Run: headless pygame with SDL's dummy video driver; simulated clock (each Clock.tick advances the game by its frame time, no real sleeping); random seed 0; keys injected as events and as key.get_pressed() state; no mouse input.
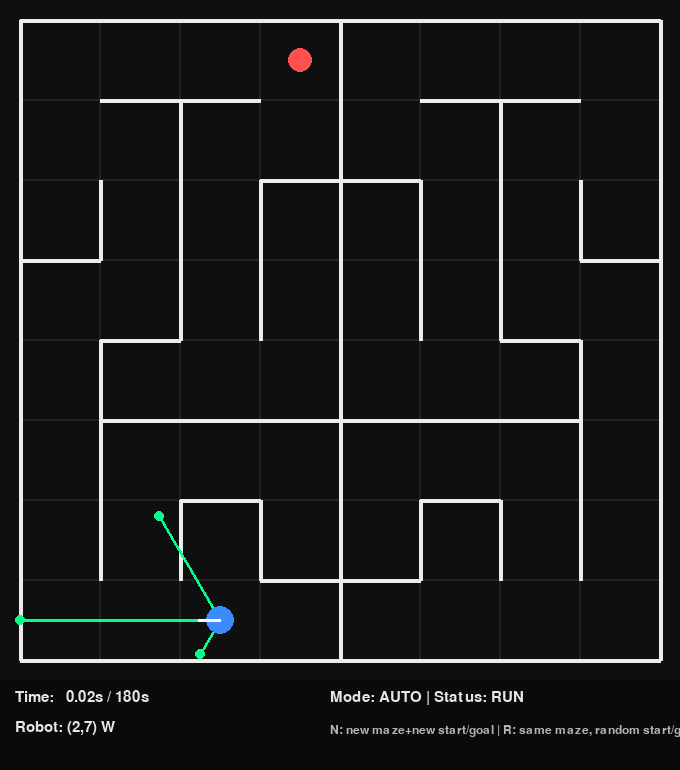
Frame 1 of 4 · flips 1–60 · no input
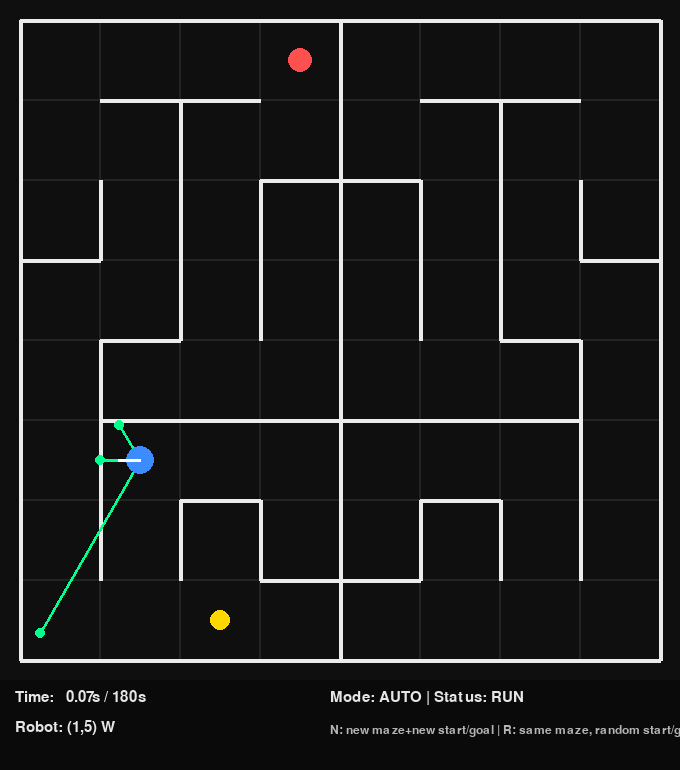
Frame 2 of 4 · flips 61–180 · tapped SPACE, RETURN · held RIGHT (→), D
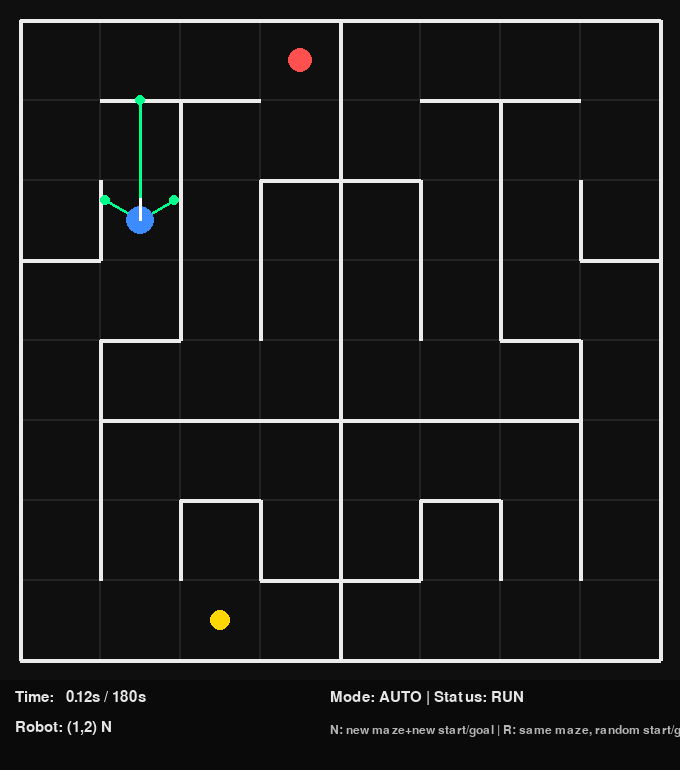
Frame 3 of 4 · flips 181–300 · held DOWN (↓), S
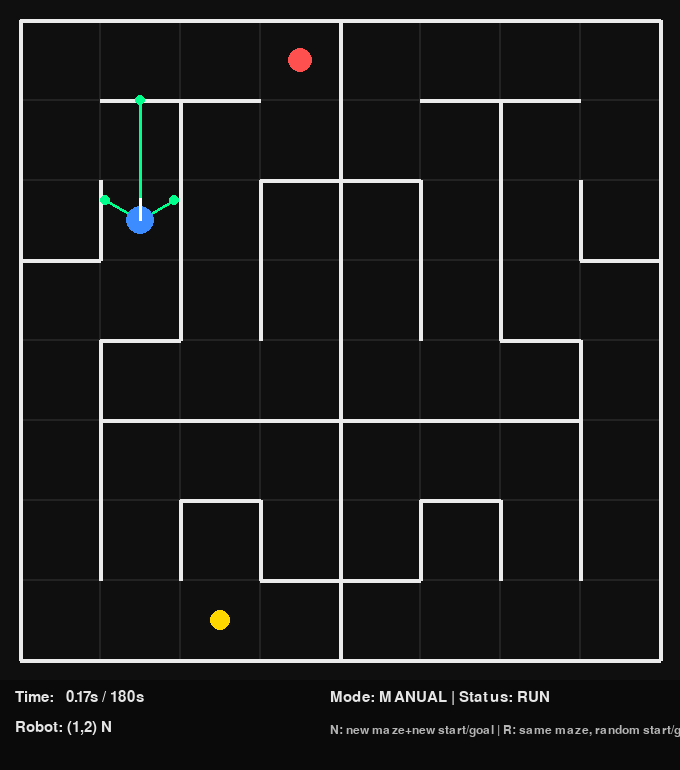
Frame 4 of 4 · flips 301–420 · held LEFT (←), A, UP (↑), W

The pygame program that drew these frames:

import pygame, sys, time, random, math
from collections import deque

# =========================
# AYARLAR
# =========================
N = 8               # 8x8 final pist
HALF_W = 4          # 4x8 yarı pist
CELL = 80
MARGIN = 20
HUD_H = 90
W = MARGIN*2 + N*CELL
H = MARGIN*2 + N*CELL + HUD_H

# Renkler
BG = (15, 15, 15)
GRID = (35, 35, 35)
WALL = (235, 235, 235)
ROBOT = (60, 140, 255)
GOAL = (255, 80, 80)
START = (255, 215, 0)
RAY = (0, 255, 140)
TXT = (230, 230, 230)

# Yön: 0=N,1=E,2=S,3=W
DIRS = [(0,-1),(1,0),(0,1),(-1,0)]
DIRNAME = ["N","E","S","W"]

# Sensör açıları (görsel): ön=0°, sol=-60°, sağ=+60°
SENSOR_ANGLES = [0, -60, +60]
SENSOR_MAX_CELLS = 8  # maksimum kaç hücre uzağa kadar çizsin

# Otonom adım hızı
STEP_EVERY = 0.22  # saniye

# Süre limiti (3 dk)
TIME_LIMIT = 180.0

# Start: en alt 4 kare (x=2..5, y=7)
BOTTOM4 = [(2,7), (3,7), (4,7), (5,7)]

# Goal: üst 4 kare ama ROBOTUN YARISINA göre
TOP4_LEFT  = [(0,0), (1,0), (2,0), (3,0)]
TOP4_RIGHT = [(4,0), (5,0), (6,0), (7,0)]

# =========================
# MAZE (GERÇEK HARİTA)
# =========================
class Maze:
    def __init__(self, n):
        self.n = n
        self.walls = [[[False]*4 for _ in range(n)] for _ in range(n)]

    def inb(self,x,y): return 0 <= x < self.n and 0 <= y < self.n

    def set_wall(self, x, y, d, v=True):
        if not self.inb(x,y): return
        self.walls[y][x][d] = v
        nx, ny = x + DIRS[d][0], y + DIRS[d][1]
        if self.inb(nx,ny):
            self.walls[ny][nx][(d+2)%4] = v

    def has_wall(self, x, y, d):
        return self.walls[y][x][d]

def add_outer_walls(mz: Maze):
    n = mz.n
    for x in range(n):
        mz.set_wall(x, 0, 0, True)
        mz.set_wall(x, n-1, 2, True)
    for y in range(n):
        mz.set_wall(0, y, 3, True)
        mz.set_wall(n-1, y, 1, True)

# =========================
# RASTGELE 4x8 ÜRET + AYNA AL (GERÇEK PİST)
# =========================
def carve_perfect_maze(width, height):
    walls = [[[True]*4 for _ in range(width)] for _ in range(height)]
    vis = [[False]*width for _ in range(height)]

    def inb(x,y): return 0 <= x < width and 0 <= y < height

    stack = [(random.randrange(width), random.randrange(height))]
    vis[stack[0][1]][stack[0][0]] = True

    while stack:
        x,y = stack[-1]
        nbrs = []
        for d,(dx,dy) in enumerate(DIRS):
            nx,ny = x+dx,y+dy
            if inb(nx,ny) and not vis[ny][nx]:
                nbrs.append((nx,ny,d))
        if not nbrs:
            stack.pop()
            continue
        nx,ny,d = random.choice(nbrs)
        walls[y][x][d] = False
        walls[ny][nx][(d+2)%4] = False
        vis[ny][nx] = True
        stack.append((nx,ny))

    return walls

def build_sym_maze():
    mz = Maze(N)
    add_outer_walls(mz)

    left = carve_perfect_maze(HALF_W, N)  # 4x8

    # sol yarı (0..3)
    for y in range(N):
        for x in range(HALF_W):
            for d in range(4):
                mz.set_wall(x, y, d, left[y][x][d])

    # sağ yarı = ayna (x' = 7-x), E<->W
    for y in range(N):
        for x in range(HALF_W):
            mx = (N-1) - x
            mz.set_wall(mx, y, 0, left[y][x][0])      # N
            mz.set_wall(mx, y, 2, left[y][x][2])      # S
            mz.set_wall(mx, y, 1, left[y][x][3])      # E = sol W
            mz.set_wall(mx, y, 3, left[y][x][1])      # W = sol E

    return mz

# =========================
# BİLİNEN HARİTA (ROBOTUN HAFIZASI)
# 0=unknown, 1=open, 2=wall
# =========================
UNKNOWN, OPEN, WALLK = 0, 1, 2

class KnownMap:
    def __init__(self, n):
        self.n = n
        self.k = [[[UNKNOWN]*4 for _ in range(n)] for _ in range(n)]

    def inb(self,x,y): return 0 <= x < self.n and 0 <= y < self.n

    def set_edge(self, x, y, d, state):
        if not self.inb(x,y): return
        self.k[y][x][d] = state
        nx, ny = x + DIRS[d][0], y + DIRS[d][1]
        if self.inb(nx,ny):
            self.k[ny][nx][(d+2)%4] = state

    def get_edge(self, x, y, d):
        return self.k[y][x][d]

def init_known_with_outer(n):
    km = KnownMap(n)
    for x in range(n):
        km.set_edge(x, 0, 0, WALLK)
        km.set_edge(x, n-1, 2, WALLK)
    for y in range(n):
        km.set_edge(0, y, 3, WALLK)
        km.set_edge(n-1, y, 1, WALLK)
    return km

# =========================
# FLOOD / BFS DIST (BİLİNEN HARİTA ÜZERİNDE)
# UNKNOWN'ı geçilebilir say (keşif)
# =========================
def flood_dist_known(km: KnownMap, goal):
    gx, gy = goal
    INF = 10**9
    dist = [[INF]*km.n for _ in range(km.n)]
    q = deque()
    dist[gy][gx] = 0
    q.append((gx,gy))

    while q:
        x,y = q.popleft()
        for d,(dx,dy) in enumerate(DIRS):
            if km.get_edge(x,y,d) == WALLK:
                continue
            nx,ny = x+dx,y+dy
            if not km.inb(nx,ny):
                continue
            if dist[ny][nx] > dist[y][x] + 1:
                dist[ny][nx] = dist[y][x] + 1
                q.append((nx,ny))
    return dist

# =========================
# SENSÖR (GERÇEK DUVARA BAKAR, BİLİNEN HARİTAYI GÜNCELLER)
# =========================
def sense_walls_from_true(mz: Maze, x, y, heading):
    front = mz.has_wall(x,y,heading)
    left  = mz.has_wall(x,y,(heading+3)%4)
    right = mz.has_wall(x,y,(heading+1)%4)
    return left, front, right

def update_known_from_sensors(km: KnownMap, mz: Maze, x, y, heading):
    left, front, right = sense_walls_from_true(mz, x, y, heading)
    km.set_edge(x, y, heading,         WALLK if front else OPEN)
    km.set_edge(x, y, (heading+3)%4,   WALLK if left  else OPEN)
    km.set_edge(x, y, (heading+1)%4,   WALLK if right else OPEN)

# =========================
# ÇİZİM
# =========================
def cell_center(x,y):
    return (MARGIN + x*CELL + CELL//2, MARGIN + y*CELL + CELL//2)

def draw_maze(screen, mz: Maze):
    for y in range(N):
        for x in range(N):
            rx = MARGIN + x*CELL
            ry = MARGIN + y*CELL
            pygame.draw.rect(screen, GRID, (rx, ry, CELL, CELL), 1)

    for y in range(N):
        for x in range(N):
            rx = MARGIN + x*CELL
            ry = MARGIN + y*CELL
            if mz.has_wall(x,y,0):
                pygame.draw.line(screen, WALL, (rx,ry), (rx+CELL,ry), 4)
            if mz.has_wall(x,y,1):
                pygame.draw.line(screen, WALL, (rx+CELL,ry), (rx+CELL,ry+CELL), 4)
            if mz.has_wall(x,y,2):
                pygame.draw.line(screen, WALL, (rx,ry+CELL), (rx+CELL,ry+CELL), 4)
            if mz.has_wall(x,y,3):
                pygame.draw.line(screen, WALL, (rx,ry), (rx,ry+CELL), 4)

def draw_text(screen, font, text, x, y, color=TXT):
    screen.blit(font.render(text, True, color), (x, y))

# --- Grid üzerinde "duvara kadar" sensör çizgisi:
# 60° çizmek istiyoruz ama grid duvarlar 90°.
# Bu yüzden şu yaklaşım:
#   1) Açıyı en yakın kardinal yöne projekte et (sensörün "hangi duvarı göreceği")
#   2) O yönde duvara kadar kaç hücre açık? => çizgi uzunluğu buna göre.
def angle_to_dir(heading, angle_offset_deg):
    # heading kardinal: 0=N,1=E,2=S,3=W
    hd_deg = {0:-90, 1:0, 2:90, 3:180}[heading]
    a = hd_deg + angle_offset_deg
    # normalize -180..180
    while a <= -180: a += 360
    while a > 180: a -= 360
    # en yakın kardinal:
    # -90 N, 0 E, 90 S, 180/-180 W
    cands = [(-90,0),(0,1),(90,2),(180,3),(-180,3)]
    best = None
    bestd = None
    for deg, d in cands:
        diff = abs(a - deg)
        if best is None or diff < best:
            best = diff
            bestd = d
    return bestd

def raycast_cells_to_wall(mz: Maze, x, y, d, max_cells=SENSOR_MAX_CELLS):
    steps = 0
    cx, cy = x, y
    while steps < max_cells:
        if mz.has_wall(cx, cy, d):
            break
        nx, ny = cx + DIRS[d][0], cy + DIRS[d][1]
        if not mz.inb(nx, ny):
            break
        steps += 1
        cx, cy = nx, ny
    return steps

def draw_sensor_rays(screen, mz: Maze, x, y, heading):
    cx, cy = cell_center(x,y)
    hd_deg = {0:-90, 1:0, 2:90, 3:180}[heading]

    for aoff in SENSOR_ANGLES:
        # çizim açısı
        ang = (hd_deg + aoff) * math.pi / 180.0
        # bu ışının "hangi duvara kadar kısalacağı" için en yakın kardinal yön:
        d = angle_to_dir(heading, aoff)
        steps = raycast_cells_to_wall(mz, x, y, d, SENSOR_MAX_CELLS)

        # uzunluk: açık hücre sayısına göre
        length = (CELL * (steps + 0.5))  # +0.5 = hücre kenarına kadar
        ex = cx + length * math.cos(ang)
        ey = cy + length * math.sin(ang)

        pygame.draw.line(screen, RAY, (cx, cy), (ex, ey), 3)
        pygame.draw.circle(screen, RAY, (int(ex), int(ey)), 5)

# =========================
# START / GOAL SEÇİMİ
# =========================
def pick_start():
    return random.choice(BOTTOM4)

def pick_goal_for_start(start):
    # robotun olduğu yarı: start.x < 4 => sol, yoksa sağ
    if start[0] < 4:
        return random.choice(TOP4_LEFT)
    return random.choice(TOP4_RIGHT)

# =========================
# MAIN
# =========================
def main():
    pygame.init()
    screen = pygame.display.set_mode((W,H))
    pygame.display.set_caption("Fibonacci Maze Solver | unknown map + sensors + floodfill | random start/goal")
    clock = pygame.time.Clock()
    font = pygame.font.SysFont("consolas", 22)
    small = pygame.font.SysFont("consolas", 18)

    mz = build_sym_maze()

    # Robot state
    start = pick_start()
    goal = pick_goal_for_start(start)
    rx, ry = start
    heading = 0  # N

    km = init_known_with_outer(N)
    auto = True
    finished = False

    t0 = None
    elapsed = 0.0
    step_acc = 0.0

    def reset_positions_only():
        nonlocal start, goal, rx, ry, heading, km, finished, t0, elapsed, step_acc
        start = pick_start()
        goal = pick_goal_for_start(start)
        rx, ry = start
        heading = 0
        km = init_known_with_outer(N)
        finished = False
        t0 = None
        elapsed = 0.0
        step_acc = 0.0
        update_known_from_sensors(km, mz, rx, ry, heading)

    def reset_new_maze():
        nonlocal mz
        mz = build_sym_maze()
        reset_positions_only()

    def timer_start_if_needed():
        nonlocal t0
        if t0 is None:
            t0 = time.time()

    def timer_update():
        nonlocal elapsed, finished
        if t0 is not None and not finished:
            elapsed = time.time() - t0
            if elapsed >= TIME_LIMIT:
                finished = True

    def step_robot():
        nonlocal rx, ry, heading, finished

        if finished:
            return
        if (rx, ry) == goal:
            finished = True
            return

        # 1) sensörle öğren
        update_known_from_sensors(km, mz, rx, ry, heading)

        # 2) bilinen haritaya flood
        dist = flood_dist_known(km, goal)

        # 3) en küçük dist komşu(lar)
        best = 10**9
        cands = []
        for d,(dx,dy) in enumerate(DIRS):
            if km.get_edge(rx, ry, d) == WALLK:
                continue
            nx, ny = rx+dx, ry+dy
            if not km.inb(nx, ny):
                continue
            v = dist[ny][nx]
            if v < best:
                best = v
                cands = [d]
            elif v == best:
                cands.append(d)

        if not cands or best == 10**9:
            finished = True
            return

        # tie-break: düz > sağ/sol > geri
        def rank(d):
            if d == heading: return 0
            if d == (heading+1)%4 or d == (heading+3)%4: return 1
            return 2
        cands.sort(key=rank)
        chosen = cands[0]

        heading = chosen

        # döndükten sonra tekrar öğren
        update_known_from_sensors(km, mz, rx, ry, heading)

        # ön duvar varsa ilerleme yok
        if mz.has_wall(rx, ry, heading):
            km.set_edge(rx, ry, heading, WALLK)
            return

        # ilerle
        rx += DIRS[heading][0]
        ry += DIRS[heading][1]

        # yeni hücrede öğren
        update_known_from_sensors(km, mz, rx, ry, heading)

        if (rx, ry) == goal:
            finished = True

    # ilk sensör
    update_known_from_sensors(km, mz, rx, ry, heading)

    while True:
        dt = clock.tick(60) / 1000.0
        step_acc += dt

        for event in pygame.event.get():
            if event.type == pygame.QUIT:
                pygame.quit(); sys.exit(0)
            if event.type == pygame.KEYDOWN:
                if event.key == pygame.K_ESCAPE:
                    pygame.quit(); sys.exit(0)

                if event.key == pygame.K_n:
                    reset_new_maze()              # yeni maze + yeni start/goal
                if event.key == pygame.K_r:
                    reset_positions_only()        # aynı maze, start/goal rastgele
                if event.key == pygame.K_a:
                    auto = not auto
                if event.key == pygame.K_SPACE:
                    timer_start_if_needed()
                    step_robot()

        if auto and not finished and step_acc >= STEP_EVERY:
            timer_start_if_needed()
            step_acc = 0.0
            step_robot()

        timer_update()

        # ÇİZİM
        screen.fill(BG)
        draw_maze(screen, mz)

        # start/goal
        sx, sy = cell_center(*start)
        gx, gy = cell_center(*goal)
        pygame.draw.circle(screen, START, (sx, sy), 10)
        pygame.draw.circle(screen, GOAL, (gx, gy), 12)

        # sensör ışınları: duvara göre uzayıp kısalır
        draw_sensor_rays(screen, mz, rx, ry, heading)

        # robot + yön oku
        cx, cy = cell_center(rx, ry)
        pygame.draw.circle(screen, ROBOT, (cx, cy), 14)
        ox, oy = cx, cy
        if heading == 0: oy -= 22
        if heading == 2: oy += 22
        if heading == 1: ox += 22
        if heading == 3: ox -= 22
        pygame.draw.line(screen, (255,255,255), (cx, cy), (ox, oy), 3)

        # HUD
        pygame.draw.rect(screen, (10,10,10), (0, H-HUD_H, W, HUD_H))
        mode = "AUTO" if auto else "MANUAL"
        status = "DONE" if finished else "RUN"
        draw_text(screen, font, f"Time: {elapsed:6.2f}s / {TIME_LIMIT:.0f}s", 15, H-HUD_H+10)
        draw_text(screen, font, f"Mode: {mode} | Status: {status}", 330, H-HUD_H+10)
        draw_text(screen, font, f"Robot: ({rx},{ry}) {DIRNAME[heading]}", 15, H-HUD_H+40)
        draw_text(screen, small, "N: new maze+new start/goal | R: same maze, random start/goal | A: auto | SPACE: step",
                  330, H-HUD_H+44, (180,180,180))

        pygame.display.flip()

if __name__ == "__main__":
    main()
